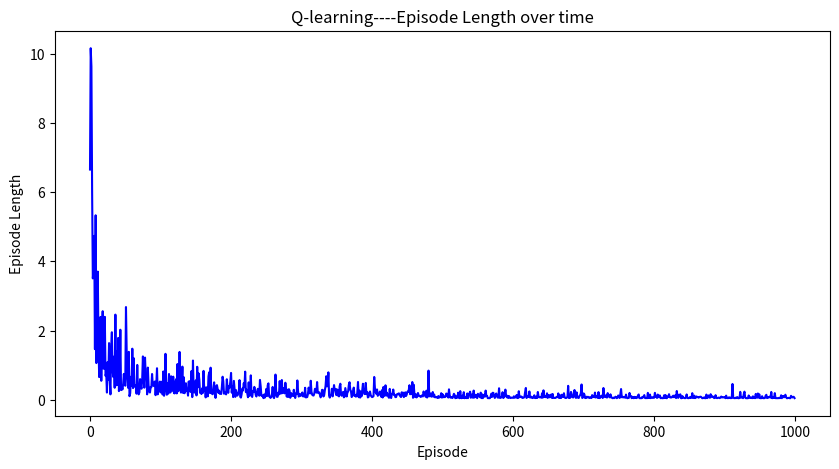

Recreate this plot in Python.
import numpy as np
import matplotlib.pyplot as plt
import time

def epsilon_greedy(s, epsilon = 0.1, m = 8):
   sorted_index = np.argsort(s[0:-1])
   max_index = sorted_index[-1]
   other_index = sorted_index[:-1]
   max_prob = epsilon / m + (1 - epsilon)
   other_prob = epsilon / m
   rm = np.random.rand(1)[0]
   if rm < max_prob:
       return int(max_index)
   else:
        return int(other_index[np.random.randint(0, len(s[0:-1]) - 1)])

'''
def next_s(action, S, cur_s1, cur_s2):
    next_s1, next_s2 = cur_s1, cur_s2
    if action == 'left':
        next_s2 = cur_s2 - 1
        next_s1 = cur_s1 - S[cur_s1][cur_s2][-1]
        if next_s1 < 0:
            next_s1 = 0
        if next_s2 < 0:
            next_s2 = 0
        return int(next_s1), int(next_s2)
    elif action == 'up':
        next_s1 = cur_s1 - 1 - S[cur_s1][cur_s2][-1]
        if next_s1 < 0:
            next_s1 = 0
        return int(next_s1), int(next_s2)
    elif action == 'right':
        next_s2 = cur_s2 + 1
        next_s1 = cur_s1 - S[cur_s1][cur_s2][-1]
        if next_s1 < 0:
            next_s1 = 0
        if next_s2 >= S.shape[1]:
            next_s2 = S.shape[1] - 1
        return int(next_s1), int(next_s2)
    elif action == 'down':
        next_s1 = cur_s1 + 1 - S[cur_s1][cur_s2][-1]
        if next_s1 >= S.shape[0]:
            next_s1 = S.shape[0] - 1
        elif next_s1 < 0:
            next_s1 = 0
        return int(next_s1), int(next_s2)
    else:
        print("No action!!")
'''

def next_s(action, S, cur_s1, cur_s2):
    next_s1, next_s2 = cur_s1, cur_s2
    if action == 'left':
        next_s2 = cur_s2 - 1
        next_s1 = cur_s1 - S[cur_s1][cur_s2][-1]
        if next_s1 < 0:
            next_s1 = 0
        if next_s2 < 0:
            next_s2 = 0
        return int(next_s1), int(next_s2)
    elif action == 'up':
        next_s1 = cur_s1 - 1 - S[cur_s1][cur_s2][-1]
        if next_s1 < 0:
            next_s1 = 0
        return int(next_s1), int(next_s2)
    elif action == 'right':
        next_s2 = cur_s2 + 1
        next_s1 = cur_s1 - S[cur_s1][cur_s2][-1]
        if next_s1 < 0:
            next_s1 = 0
        if next_s2 >= S.shape[1]:
            next_s2 = S.shape[1] - 1
        return int(next_s1), int(next_s2)
    elif action == 'down':
        next_s1 = cur_s1 + 1 - S[cur_s1][cur_s2][-1]
        if next_s1 >= S.shape[0]:
            next_s1 = S.shape[0] - 1
        elif next_s1 < 0:
            next_s1 = 0
        return int(next_s1), int(next_s2)
    elif action == 'left_up':
        next_s1 = cur_s1 - 1 - S[cur_s1][cur_s2][-1]
        next_s2 = cur_s2 - 1
        if next_s1 < 0:
            next_s1 = 0
        if next_s2 < 0:
            next_s2 = 0
        return int(next_s1), int(next_s2)
    elif action == 'right_up':
        next_s1 = cur_s1 - 1 - S[cur_s1][cur_s2][-1]
        next_s2 = cur_s2 + 1
        if next_s1 < 0:
            next_s1 = 0
        if next_s2 >= S.shape[1]:
            next_s2 = S.shape[1] - 1
        return int(next_s1), int(next_s2)
    elif action == 'right_down':
        next_s1 = cur_s1 + 1 - S[cur_s1][cur_s2][-1]
        next_s2 = cur_s2 + 1
        if next_s1 >= S.shape[0]:
            next_s1 = S.shape[0] - 1
        elif next_s1 < 0:
            next_s1 = 0
        if next_s2 >= S.shape[1]:
            next_s2 = S.shape[1] - 1
        return int(next_s1), int(next_s2)
    elif action == 'left_down':
        next_s1 = cur_s1 + 1 - S[cur_s1][cur_s2][-1]
        next_s2 = cur_s2 - 1
        if next_s1 >= S.shape[0]:
            next_s1 = S.shape[0] - 1
        elif next_s1 < 0:
            next_s1 = 0
        if next_s2 < 0:
            next_s2 = 0
        return int(next_s1), int(next_s2)
    else:
        print("No action!!")

def windyGridWorld(S, actions, alpha = 0.1):
    new_S = S
    episode_length = []
    for i in range(1000):
        steps = []
        cur_s = new_S[3][0]
        cur_s1, cur_s2 = 3, 0
        start = time.time()
        while True:
            cur_action_index = epsilon_greedy(cur_s)
            next_s1, next_s2 = next_s(actions[cur_action_index], S, cur_s1, cur_s2)
            max_q = np.max(S[next_s1][next_s2][0:-1])
            steps.append(actions[cur_action_index])
            new_S[cur_s1][cur_s2][cur_action_index] += alpha * (-1 + max_q - new_S[cur_s1][cur_s2][cur_action_index])
            cur_s1, cur_s2 = next_s1, next_s2
            cur_s = S[next_s1][next_s2]
            if cur_s1 == 3 and cur_s2 == 7:
                break
        stop = time.time()
        print(steps)
        episode_length.append(1000* (stop - start))
    return new_S, episode_length

if __name__ == "__main__":
    ts = time.time()
    actions = ['left', 'left_up', 'up', 'right_up', 'right', 'right_down', 'down', 'left_down',]
    # actions = ['left', 'up', 'right', 'down',]
    S = np.zeros((7, 10, len(actions) + 1))
    S[3][7] = 0  # terminal
    S[:, 3:6, -1] = 1
    S[:, 6:8, -1] = 2
    S[:, 8, -1] = 1
    S, episodes_length = windyGridWorld(S, actions)
    tp = time.time()
    print(1000 * (tp - ts))

    #plot
    plt.figure("Q-learning", (10,5))
    plt.xlabel("Episode")
    plt.ylabel("Episode Length")
    plt.title("Q-learning----Episode Length over time")
    plt.plot(np.arange(0, 1000), episodes_length, c='b')
    plt.show()
